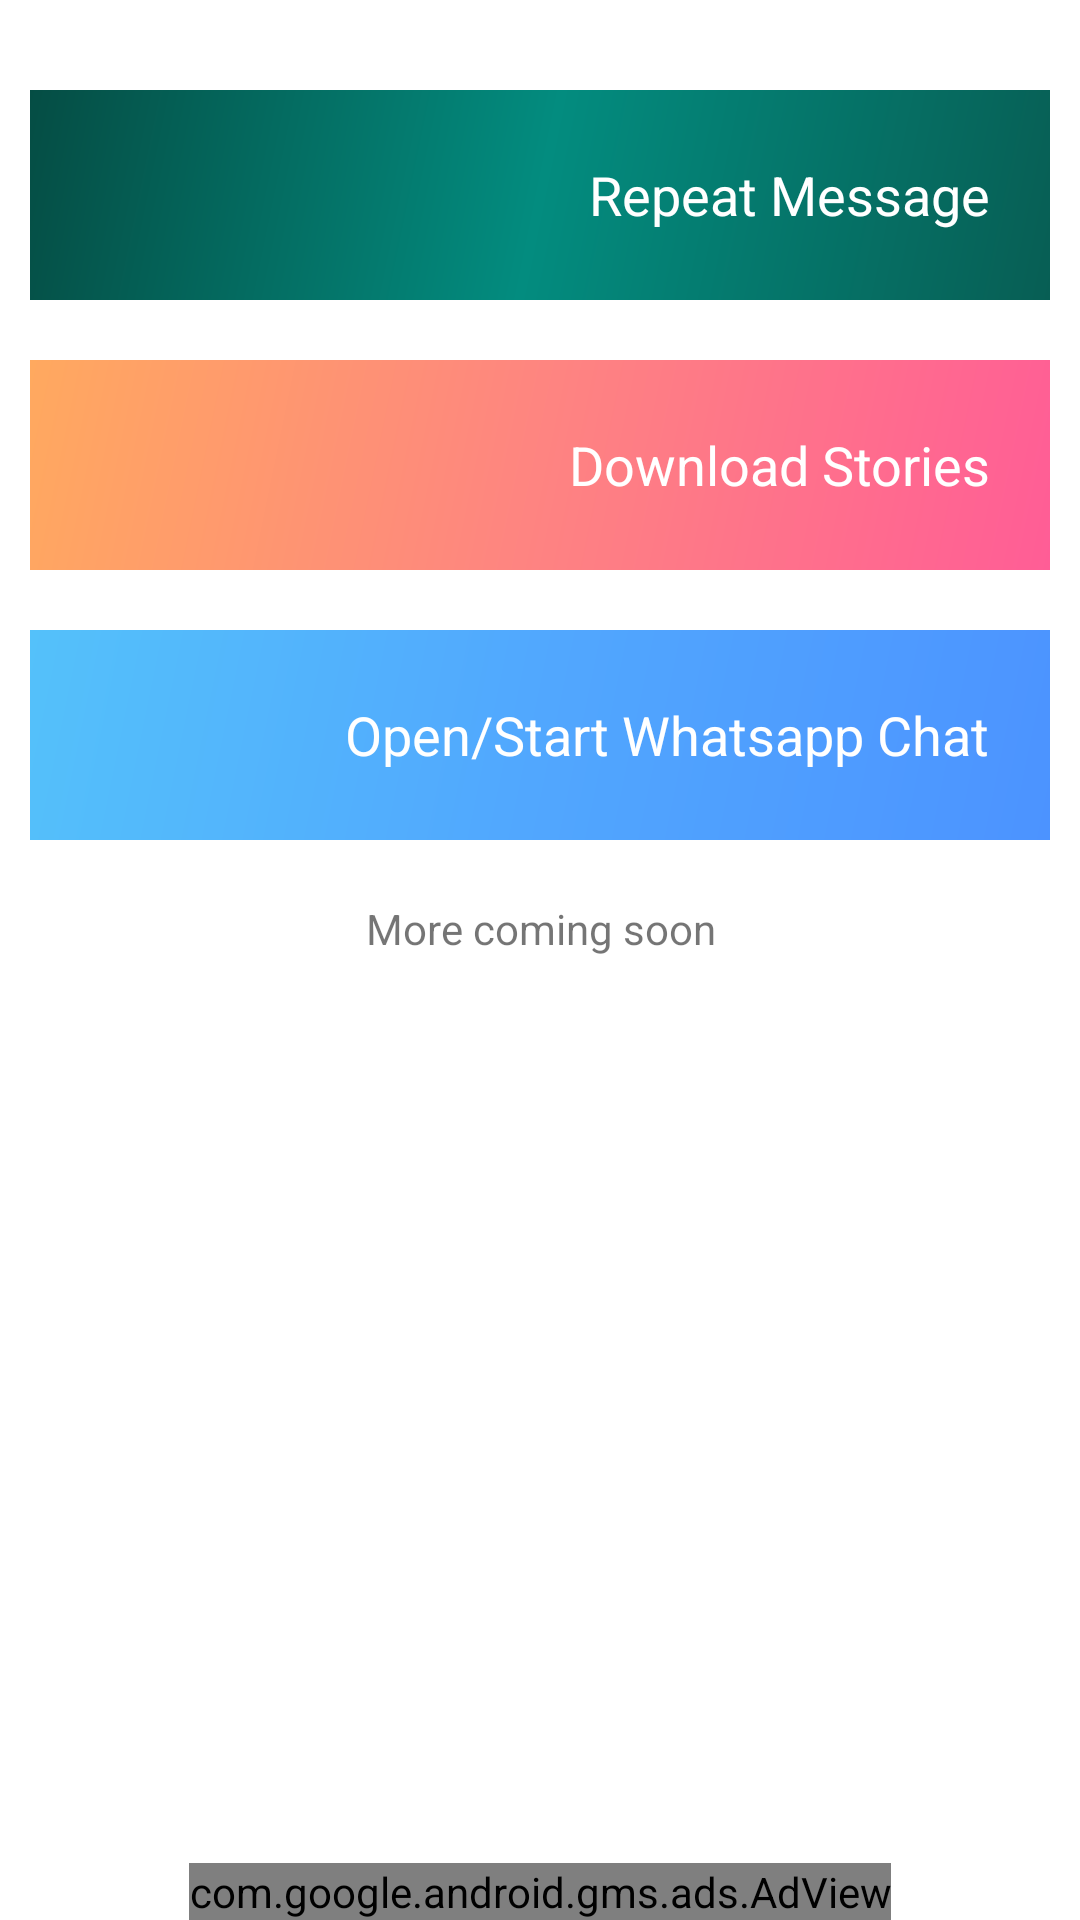

Android layout source for this screen:
<!-- AndroidManifest.xml: application theme AppTheme.NoActionBar -->
<!-- res/layout/content_drawer.xml -->
<?xml version="1.0" encoding="utf-8"?>
<RelativeLayout xmlns:android="http://schemas.android.com/apk/res/android"
    xmlns:app="http://schemas.android.com/apk/res-auto"
    xmlns:tools="http://schemas.android.com/tools"
    android:layout_width="match_parent"
    android:layout_height="match_parent"
    android:background="@color/colorWhite"
    app:layout_behavior="@string/appbar_scrolling_view_behavior"
    tools:context="com.app.wptools.MainActivities.DrawerActivity"
    tools:showIn="@layout/app_bar_drawer">


    <RelativeLayout
        android:id="@+id/relative_container"
        android:layout_width="match_parent"
        android:layout_height="wrap_content"
        android:layout_above="@+id/adView"
        android:layout_margin="10dp">

    <ScrollView
        android:layout_width="match_parent"
        android:layout_height="match_parent">

        <LinearLayout
            android:layout_width="match_parent"
            android:layout_height="match_parent"
            android:orientation="vertical">

                <RelativeLayout
                android:id="@+id/relative_container_1"
                android:layout_width="match_parent"
                android:layout_height="wrap_content"
                android:background="@drawable/gradient_bar_3"
                android:paddingLeft="20dp"
                android:paddingRight="20dp"
                android:layout_marginTop="20dp"
                android:paddingTop="@dimen/padd_15"
                android:paddingBottom="@dimen/padd_15"
                android:transitionName="relative_container_1_transition"
                tools:ignore="UnusedAttribute"
                android:orientation="horizontal">
                <ImageView
                    android:layout_width="40dp"
                    android:layout_height="40dp"
                    android:gravity="center"
                    android:layout_alignParentLeft="true"
                    android:src="@drawable/ic_repeat_black_24dp"
                    android:tint="@color/colorWhite"/>

                <TextView
                    android:layout_width="wrap_content"
                    android:layout_height="40dp"
                    android:gravity="center"
                    android:layout_marginLeft="40dp"
                    android:layout_alignParentRight="true"
                    android:textColor="@color/colorWhite"
                    android:textSize="18sp"
                    android:text="@string/repeat_menu"/>
            </RelativeLayout>

                <RelativeLayout
                    android:id="@+id/relative_container_2"
                    android:layout_below="@+id/relative_container_1"
                    android:layout_width="match_parent"
                    android:layout_height="wrap_content"
                    android:layout_marginTop="20dp"
                    android:background="@drawable/gradient_bar_2"
                    android:paddingLeft="20dp"
                    android:paddingRight="20dp"
                    android:paddingTop="@dimen/padd_15"
                    android:paddingBottom="@dimen/padd_15"
                    android:transitionName="relative_container_2_transition"
                    tools:ignore="UnusedAttribute"
                    android:orientation="horizontal">

                    <ImageView
                        android:layout_width="40dp"
                        android:layout_height="40dp"
                        android:layout_alignParentLeft="true"
                        android:layout_alignParentStart="true"
                        android:layout_alignParentTop="true"
                        android:gravity="center"
                        android:src="@drawable/ic_cloud_download_black_24dp"
                        android:tint="@color/colorWhite" />

                    <TextView
                        android:layout_width="wrap_content"
                        android:layout_height="40dp"
                        android:gravity="center"
                        android:layout_marginLeft="40dp"
                        android:layout_alignParentRight="true"
                        android:textColor="@color/colorWhite"
                        android:textSize="18sp"
                        android:text="@string/stories_menu"/>
                </RelativeLayout>

                <RelativeLayout
                    android:id="@+id/relative_container_3"
                    android:layout_below="@+id/relative_container_2"
                    android:layout_width="match_parent"
                    android:layout_height="wrap_content"
                    android:background="@drawable/gradient_bar_1"
                    android:paddingLeft="20dp"
                    android:paddingRight="20dp"
                    android:layout_marginTop="20dp"
                    android:paddingTop="@dimen/padd_15"
                    android:paddingBottom="@dimen/padd_15"
                    android:transitionName="relative_container_3_transition"
                    tools:ignore="UnusedAttribute"
                    android:orientation="horizontal">
                    <ImageView
                        android:layout_width="40dp"
                        android:layout_height="40dp"
                        android:gravity="center"
                        android:layout_alignParentLeft="true"
                        android:src="@drawable/ic_message_black_24dp"
                        android:tint="@color/colorWhite"/>

                    <TextView
                        android:layout_width="wrap_content"
                        android:layout_height="40dp"
                        android:gravity="center"
                        android:layout_marginLeft="40dp"
                        android:layout_alignParentRight="true"
                        android:textColor="@color/colorWhite"
                        android:textSize="18sp"
                        android:text="@string/send_message"/>
                </RelativeLayout>

                <TextView
                    android:layout_below="@+id/relative_container_3"
                    android:layout_width="match_parent"
                    android:layout_height="wrap_content"
                    android:layout_marginTop="20dp"
                    android:layout_marginBottom="20dp"
                    android:gravity="center"
                    android:text="@string/more_coming"/>

        </LinearLayout>

    </ScrollView>
    </RelativeLayout>

    <com.google.android.gms.ads.AdView
        xmlns:ads="http://schemas.android.com/apk/res-auto"
        android:id="@+id/adView"
        android:layout_width="wrap_content"
        android:layout_height="wrap_content"
        android:layout_centerHorizontal="true"
        android:layout_alignParentBottom="true"
        ads:adSize="BANNER"
        ads:adUnitId="@string/drawer_banner">
    </com.google.android.gms.ads.AdView>


</RelativeLayout>
<!-- res/layout/app_bar_drawer.xml (included above) -->
<?xml version="1.0" encoding="utf-8"?>
<androidx.coordinatorlayout.widget.CoordinatorLayout xmlns:android="http://schemas.android.com/apk/res/android"
    xmlns:app="http://schemas.android.com/apk/res-auto"
    xmlns:tools="http://schemas.android.com/tools"
    android:layout_width="match_parent"
    android:layout_height="match_parent"
    tools:context="com.app.wptools.MainActivities.DrawerActivity">

    <com.google.android.material.appbar.AppBarLayout
        android:layout_width="match_parent"
        android:layout_height="wrap_content"
        android:theme="@style/AppTheme.AppBarOverlay">

        <androidx.appcompat.widget.Toolbar
            android:id="@+id/toolbar"
            android:layout_width="match_parent"
            android:layout_height="?attr/actionBarSize"
            android:background="?attr/colorPrimary"
            app:popupTheme="@style/AppTheme.AppBarOverlay" />

    </com.google.android.material.appbar.AppBarLayout>

    <include layout="@layout/content_drawer" />

</androidx.coordinatorlayout.widget.CoordinatorLayout>
<!-- resources referenced by this layout -->
<resources>
  <color name="colorWhite">#ffffff</color>
  <dimen name="padd_15">15dp</dimen>
  <!-- drawable gradient_bar_1 (drawable) -->
  <shape xmlns:android="http://schemas.android.com/apk/res/android"
      android:shape="rectangle">
      <gradient
          android:angle="135"
          android:centerColor="#51a7fe"
          android:endColor="#54c1fa"
          android:startColor="#4c93ff"
          android:type="linear" />
  </shape>
  <!-- drawable gradient_bar_2 (drawable) -->
  <shape xmlns:android="http://schemas.android.com/apk/res/android"
      android:shape="rectangle">
      <gradient
          android:angle="135"
          android:centerColor="#fe8481"
          android:endColor="#ffa95f"
          android:startColor="#ff5d96"
          android:type="linear" />
  </shape>
  <!-- drawable gradient_bar_3 (drawable) -->
  <shape xmlns:android="http://schemas.android.com/apk/res/android"
      android:shape="rectangle">
      <gradient
          android:angle="135"
          android:centerColor="#038c7f"
          android:endColor="@color/colorPrimaryDark"
          android:startColor="@color/colorPrimary"
          android:type="linear" />
  </shape>
  <string name="drawer_banner">ca-app-pub-1008028300916848/2352664357</string>
  <string name="more_coming">More coming soon</string>
  <string name="repeat_menu">Repeat Message</string>
  <string name="send_message">Open/Start Whatsapp Chat</string>
  <string name="stories_menu">Download Stories</string>
  <style name="AppTheme.AppBarOverlay" parent="ThemeOverlay.AppCompat.Dark.ActionBar" />
  <style name="AppTheme.NoActionBar">
          <item name="windowActionBar">false</item>
          <item name="windowNoTitle">true</item>
      </style>
  <color name="colorPrimaryDark">#054D44</color>
  <color name="colorPrimary">#075E54</color>
</resources>
